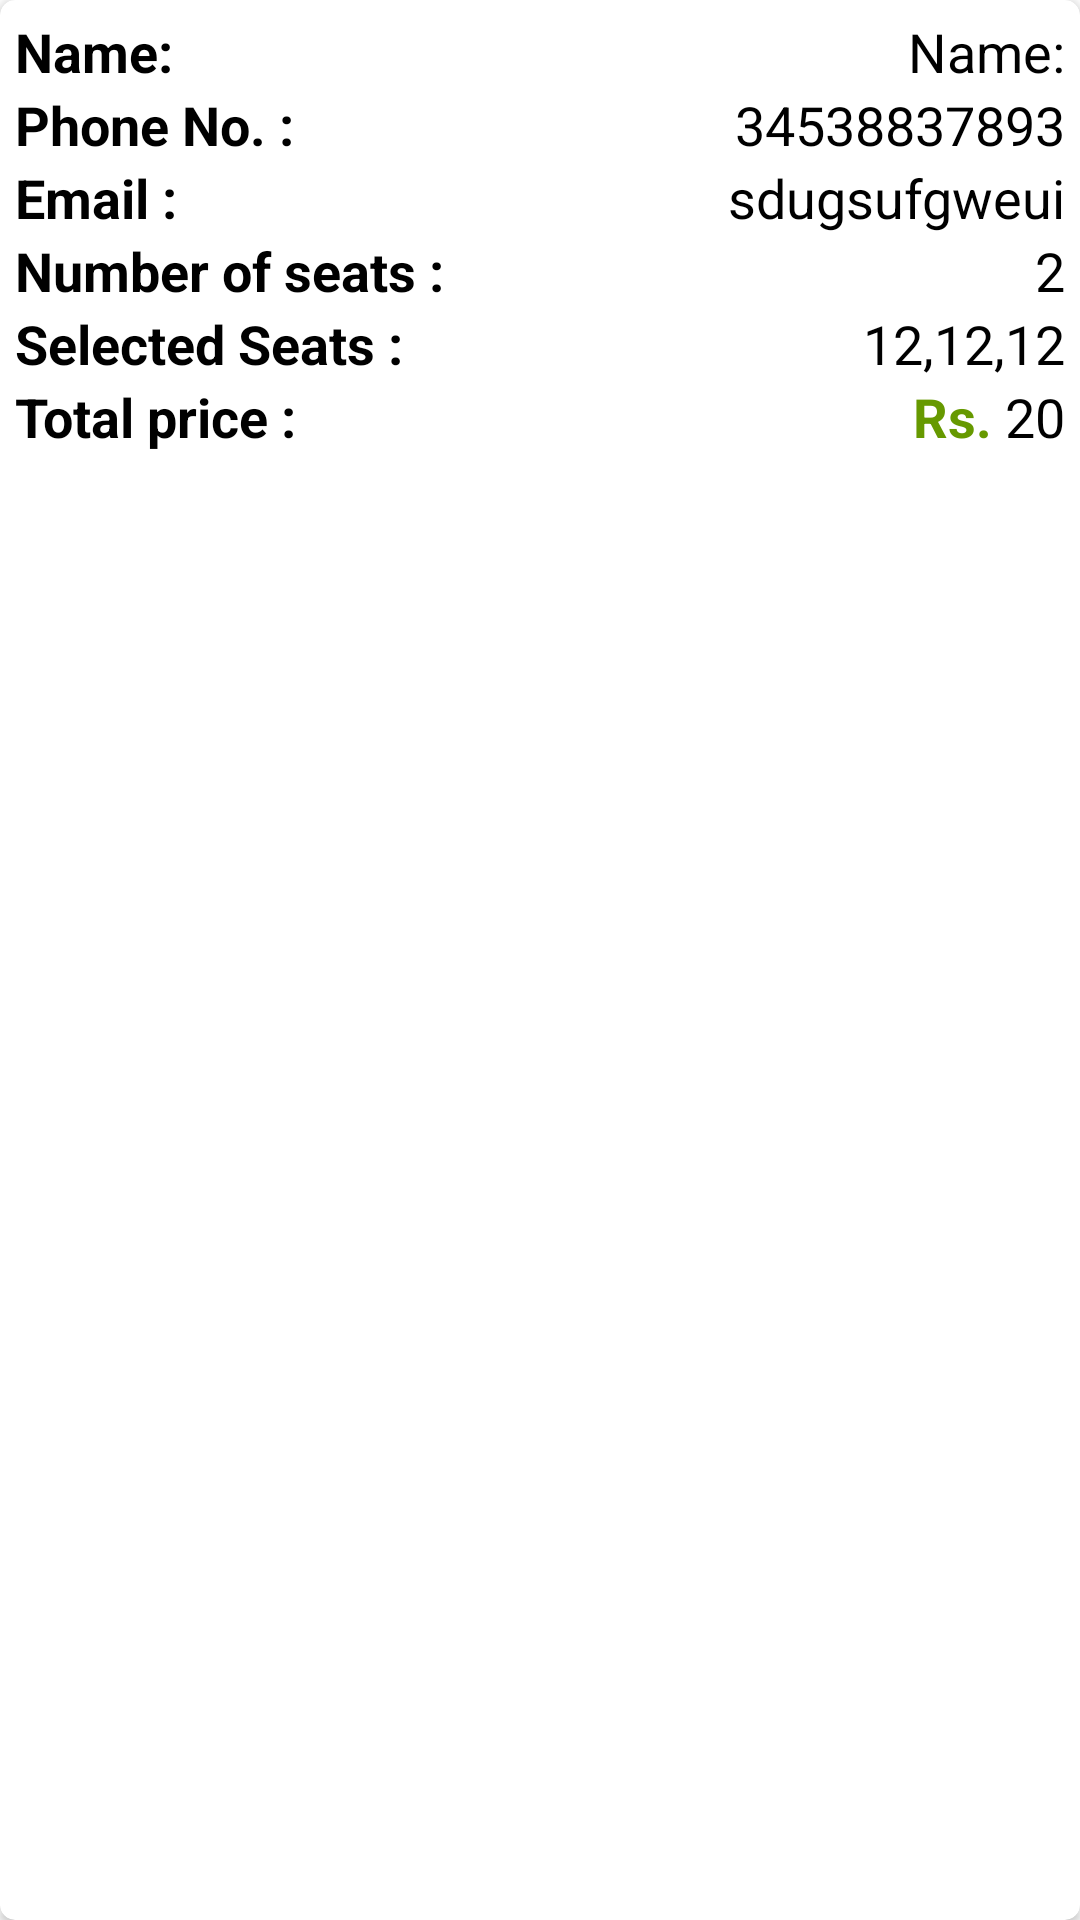

Layout XML and referenced resources for this Android screen:
<!-- AndroidManifest.xml: application theme Theme.BusAdminApp -->
<!-- res/layout/booked_seat_single_item_view.xml -->
<?xml version="1.0" encoding="utf-8"?>
<androidx.cardview.widget.CardView
    xmlns:android="http://schemas.android.com/apk/res/android"
    android:layout_width="match_parent"
    android:layout_height="wrap_content"
    xmlns:app="http://schemas.android.com/apk/res-auto"
    android:elevation="5dp"
    app:cardCornerRadius="5dp"
    android:layout_margin="5dp"
    >

    <RelativeLayout
        android:layout_width="match_parent"
        android:layout_height="match_parent"
        android:padding="5dp">

        <TextView
            android:id="@+id/textName"
            android:layout_width="wrap_content"
            android:layout_height="wrap_content"
            android:text="Name:"
            android:textColor="@color/black"
            android:textSize="18sp"
            android:textStyle="bold" />

        <TextView
            android:id="@+id/name_text"
            android:layout_width="wrap_content"
            android:layout_height="wrap_content"
            android:layout_alignParentRight="true"
            android:gravity="right"
            android:text="Name:"
            android:textColor="@color/black"
            android:textSize="18sp" />

        <TextView
            android:id="@+id/txtPhone"
            android:layout_width="wrap_content"
            android:layout_height="wrap_content"
            android:layout_below="@id/textName"
            android:text="Phone No. :"
            android:textColor="@color/black"
            android:textSize="18sp"
            android:textStyle="bold" />

        <TextView
            android:id="@+id/phone_text"
            android:layout_width="wrap_content"
            android:layout_height="wrap_content"
            android:layout_below="@id/textName"
            android:layout_alignParentRight="true"
            android:gravity="right"
            android:text="34538837893"
            android:textColor="@color/black"
            android:textSize="18sp" />

        <TextView
            android:id="@+id/txtEmail"
            android:layout_width="wrap_content"
            android:layout_height="wrap_content"
            android:layout_below="@id/txtPhone"
            android:text="Email :"
            android:textColor="@color/black"
            android:textSize="18sp"
            android:textStyle="bold" />

        <TextView
            android:id="@+id/email_text"
            android:layout_width="wrap_content"
            android:layout_height="wrap_content"
            android:layout_below="@id/txtPhone"
            android:layout_alignParentRight="true"
            android:gravity="right"
            android:text="sdugsufgweui"
            android:textColor="@color/black"
            android:textSize="18sp" />

        <TextView
            android:id="@+id/txt_noOfSeats"
            android:layout_width="wrap_content"
            android:layout_height="wrap_content"
            android:layout_below="@id/txtEmail"
            android:text="Number of seats :"
            android:textColor="@color/black"
            android:textSize="18sp"
            android:textStyle="bold" />

        <TextView
            android:id="@+id/noOfSeats_text"
            android:layout_width="wrap_content"
            android:layout_height="wrap_content"
            android:layout_below="@id/txtEmail"
            android:layout_alignParentRight="true"
            android:gravity="right"
            android:text="2"
            android:textColor="@color/black"
            android:textSize="18sp" />

        <TextView
            android:id="@+id/txt_selectedSeats"
            android:layout_width="wrap_content"
            android:layout_height="wrap_content"
            android:layout_below="@id/txt_noOfSeats"
            android:text="Selected Seats :"
            android:textColor="@color/black"
            android:textSize="18sp"
            android:textStyle="bold" />

        <TextView
            android:id="@+id/selected_seats_text"
            android:layout_width="wrap_content"
            android:layout_height="wrap_content"
            android:layout_below="@id/txt_noOfSeats"
            android:layout_alignParentRight="true"
            android:gravity="right"
            android:text="12,12,12"
            android:textColor="@color/black"
            android:textSize="18sp" />

        <TextView
            android:id="@+id/txt_totalPrice"
            android:layout_width="wrap_content"
            android:layout_height="wrap_content"
            android:layout_below="@id/txt_selectedSeats"
            android:text="Total price :"
            android:textColor="@color/black"
            android:textSize="18sp"
            android:textStyle="bold" />

        <TextView
            android:layout_width="wrap_content"
            android:layout_height="wrap_content"
            android:layout_below="@id/txt_selectedSeats"
            android:layout_toLeftOf="@id/totalPrice_text"
            android:text="Rs. "
            android:textColor="@android:color/holo_green_dark"
            android:textSize="18sp"
            android:textStyle="bold" />

        <TextView
            android:id="@+id/totalPrice_text"
            android:layout_width="wrap_content"
            android:layout_height="wrap_content"
            android:layout_below="@id/txt_selectedSeats"
            android:layout_alignParentRight="true"
            android:gravity="right"
            android:text="20"
            android:textColor="@color/black"
            android:textSize="18sp" />

    </RelativeLayout>

</androidx.cardview.widget.CardView>
<!-- resources referenced by this layout -->
<resources>
  <color name="black">#FF000000</color>
  <style name="Theme.BusAdminApp" parent="Theme.MaterialComponents.Light.DarkActionBar">
          
          <item name="colorPrimary">@color/busicon</item>
          <item name="colorPrimaryVariant">@color/busicon</item>
          <item name="colorOnPrimary">#27607A</item>
          
          <item name="colorSecondary">@color/teal_200</item>
          <item name="colorSecondaryVariant">@color/teal_700</item>
          <item name="colorOnSecondary">@color/white</item>
          
          <item name="android:statusBarColor" tools:targetApi="l">?attr/colorPrimaryVariant</item>
          
      </style>
  <color name="busicon">#2a2673</color>
  <color name="teal_200">#2a2673</color>
  <color name="teal_700">#FF018786</color>
  <color name="white">#FFFFFFFF</color>
</resources>
